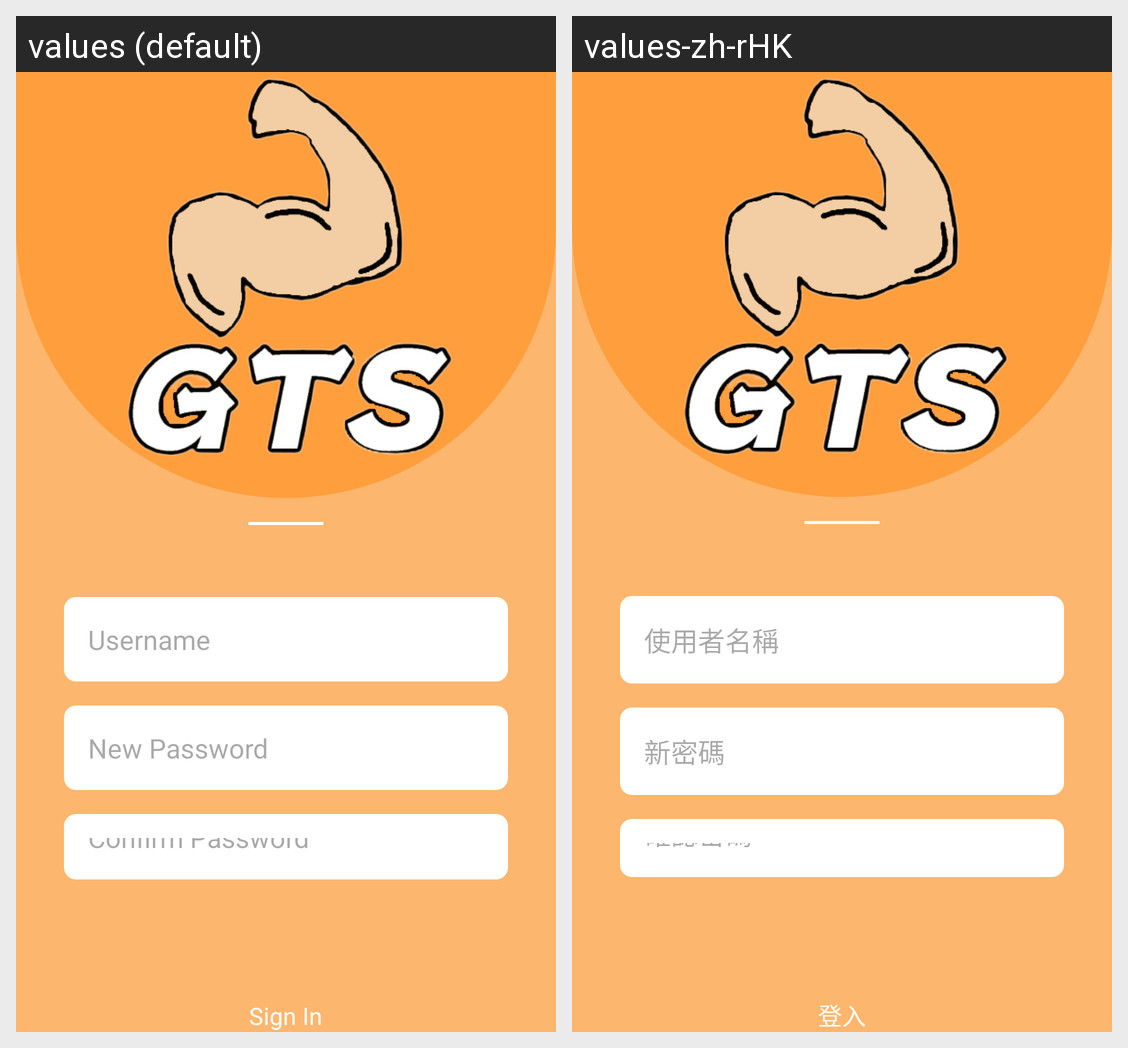

The same Android screen rendered under two of its app's locales, left to right. List the strings drawn on it with the default value and each locale's translation.
Android screen res/layout/activity_change_password.xml rendered under 2 locales, left to right: values (default), values-zh-rHK. Device: Nexus 5 (rendered at 1080×1920; each locale shown at half size, 540×960, under a caption strip naming it); theme Theme.Ea3.
Strings drawn on this screen, with the default value and each locale's value (text and hints the layout hard-codes, and strings that could not be matched under every locale, appear in the picture but are not listed):

Username
  values: Username
  values-zh-rHK: 使用者名稱

NewPassword
  values: New Password
  values-zh-rHK: 新密碼

ConfirmPassword
  values: Confirm Password
  values-zh-rHK: 確認密碼

SignIn
  values: Sign In
  values-zh-rHK: 登入
